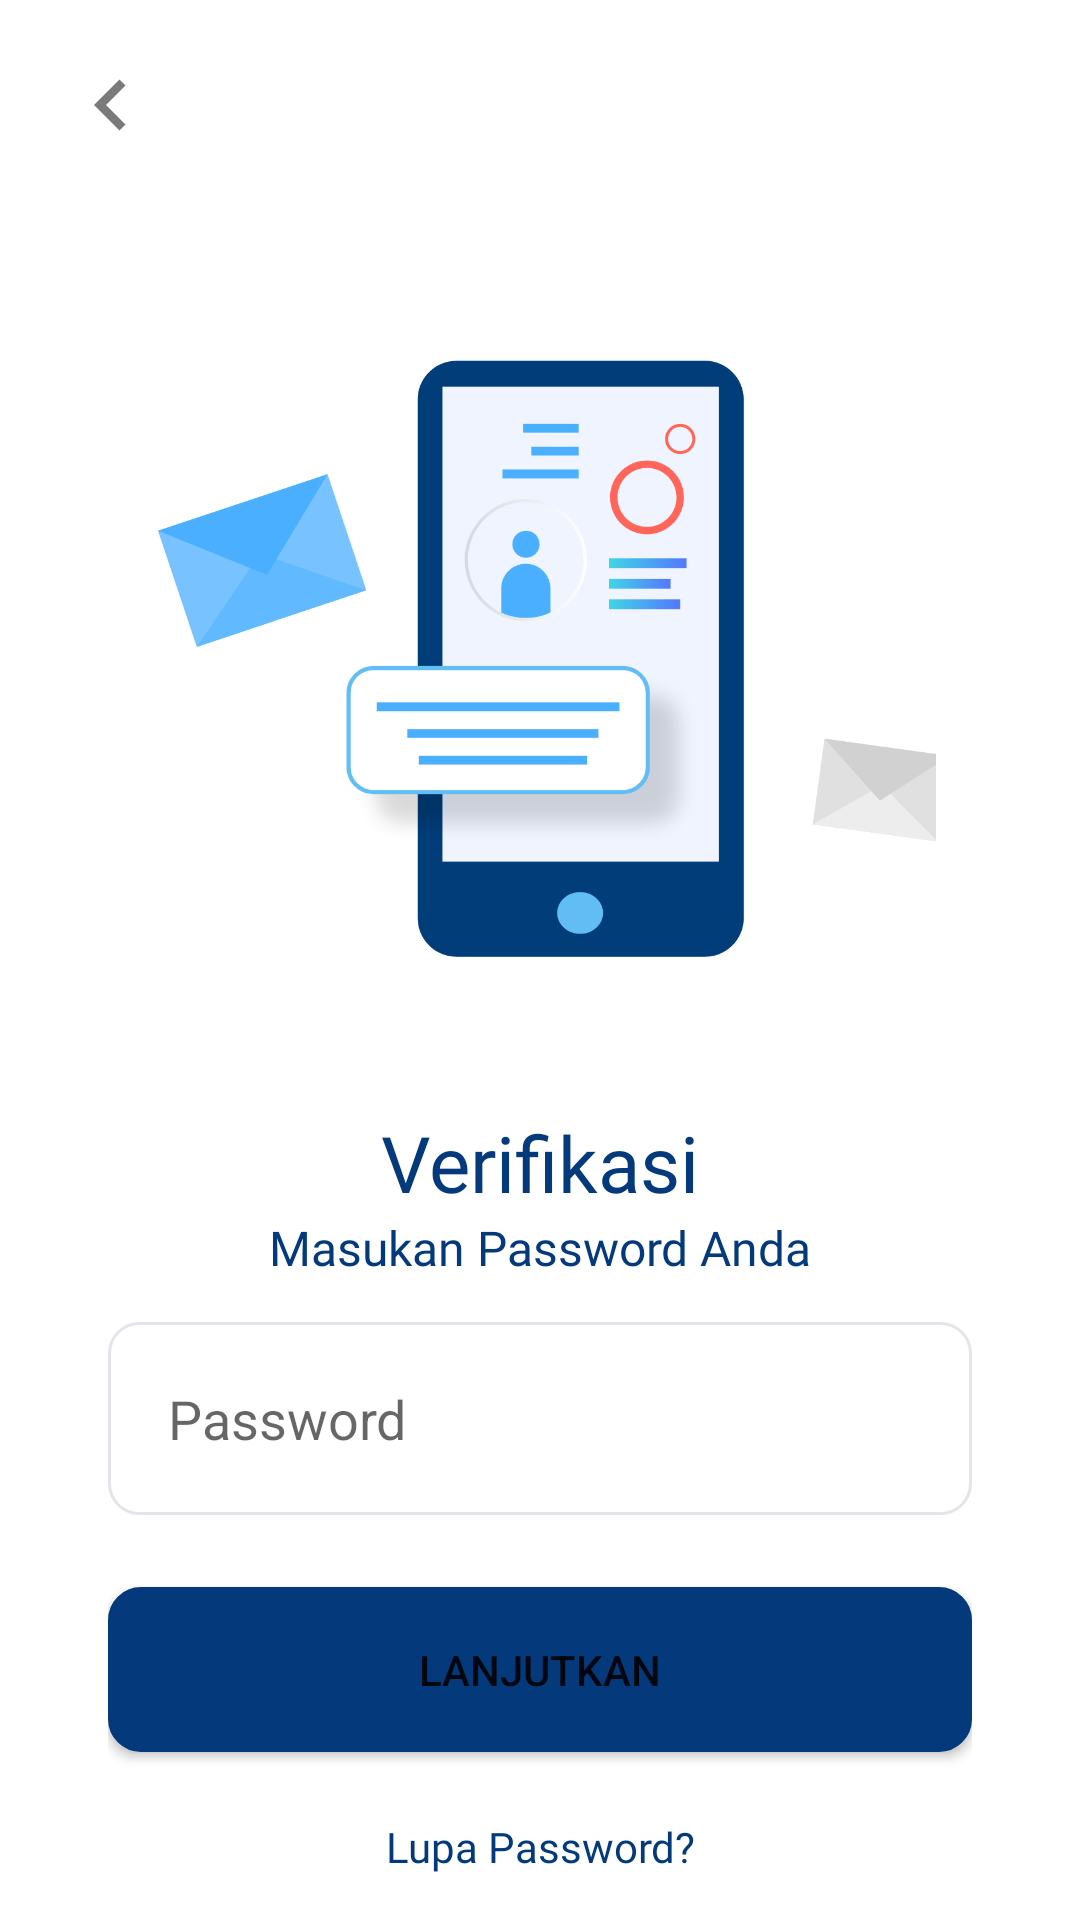

Here is an Android app screen rendered from its layout file. Give the layout XML and the strings, colors and styles it references.
<!-- AndroidManifest.xml: application theme AppTheme -->
<!-- res/layout/activity_confirm.xml -->
<?xml version="1.0" encoding="utf-8"?>
<LinearLayout xmlns:android="http://schemas.android.com/apk/res/android"
    xmlns:app="http://schemas.android.com/apk/res-auto"
    xmlns:tools="http://schemas.android.com/tools"
    android:layout_width="match_parent"
    android:layout_height="match_parent"
    android:background="@color/white"
    android:orientation="vertical"
    tools:context=".ConfirmActivity">

    <LinearLayout
        android:layout_width="match_parent"
        android:layout_height="wrap_content"
        android:orientation="vertical">

        <LinearLayout
            android:layout_width="match_parent"
            android:layout_height="70dp">

            <ImageView
                android:layout_width="50dp"
                android:layout_height="50dp"
                android:layout_gravity="center"
                android:layout_marginLeft="12dp"
                android:padding="8dp"
                android:src="@drawable/ic_back_button"/>

        </LinearLayout>
    </LinearLayout>

    <LinearLayout
        android:layout_width="match_parent"
        android:layout_height="match_parent"
        android:background="@color/white"
        android:orientation="vertical">

        <LinearLayout
            android:layout_width="match_parent"
            android:layout_height="0dp"
            android:layout_weight="3"
            android:orientation="vertical"
            android:paddingHorizontal="36dp">
            <LinearLayout
                android:layout_width="wrap_content"
                android:layout_height="wrap_content"
                android:layout_gravity="center"
                android:paddingRight="12dp">

                <ImageView
                    android:layout_width="300dp"
                    android:layout_height="300dp"
                    android:src="@drawable/check_detail"/>
            </LinearLayout>


            <TextView
                android:layout_width="match_parent"
                android:layout_height="wrap_content"
                android:layout_gravity="center"
                android:gravity="center"
                android:textSize="26dp"
                android:text="Verifikasi"
                android:fontFamily="@font/roboto_bold"
                android:textColor="@color/colorPrimary"/>


            <TextView
                android:layout_width="match_parent"
                android:layout_height="wrap_content"
                android:layout_gravity="center"
                android:gravity="center"
                android:textSize="16dp"
                android:text="Masukan Password Anda"
                android:fontFamily="@font/roboto"
                android:textColor="@color/colorPrimary"/>

            <EditText
                android:layout_width="match_parent"
                android:layout_height="wrap_content"
                android:id="@+id/activity_login_email_edit_text"
                android:background="@drawable/outline_rounded_edit_text"
                android:hint="Password"
                android:layout_marginTop="14dp"
                android:paddingVertical="20dp"
                android:paddingHorizontal="20dp"
                />



            <Button
                android:id="@+id/activity_confirm_next_button"
                android:layout_width="match_parent"
                android:layout_height="55dp"
                android:layout_marginTop="24dp"
                android:layout_marginBottom="14dp"
                android:background="@drawable/rounded_button_invert"
                android:text="Lanjutkan"
                android:textColor="@color/button_text_white_to_primary"
                android:textSize="14dp"/>

            <LinearLayout
                android:layout_width="match_parent"
                android:layout_height="wrap_content"
                android:layout_gravity="center"
                android:layout_marginTop="8dp"
                android:gravity="center">

                <TextView
                    android:layout_width="wrap_content"
                    android:layout_height="wrap_content"
                    android:layout_gravity="center"
                    android:gravity="center"
                    android:textColor="@color/colorPrimary"
                    android:textSize="14dp"
                    android:fontFamily="@font/roboto_mono_medium"
                    android:text="Lupa Password?"/>
            </LinearLayout>
        </LinearLayout>

    </LinearLayout>


</LinearLayout>
<!-- resources referenced by this layout -->
<resources>
  <color name="colorPrimary">#043a7b</color>
  <color name="white">#ffffff</color>
  <!-- drawable check_detail: png bitmap (drawable, 101237 bytes) -->
  <!-- drawable ic_back_button (drawable-v24) -->
  <vector xmlns:android="http://schemas.android.com/apk/res/android"
          android:width="24dp"
          android:height="24dp"
          android:viewportWidth="24.0"
          android:viewportHeight="24.0">
      <path
          android:fillColor="@color/grey2"
          android:pathData="M15.41,7.41L14,6l-6,6 6,6 1.41,-1.41L10.83,12z"/>
  </vector>
  <!-- drawable outline_rounded_edit_text (drawable) -->
  <?xml version="1.0" encoding="utf-8"?>
  <selector xmlns:android="http://schemas.android.com/apk/res/android">
      <item android:state_enabled="true"
          android:state_focused="true">
          <shape android:padding="10dp" android:shape="rectangle">
              <solid android:color="#FFFFFF" />
              <stroke android:width="1dp" android:color="@color/colorPrimary" />
              <corners android:radius="10dp"/>
          </shape>
      </item>
      <item android:state_enabled="true">
          <shape android:padding="10dp"
              android:shape="rectangle">
              <solid android:color="#FFFFFF" />
              <stroke android:width="1dp" android:color="@color/ash" />
              <corners android:radius="10dp"/>
          </shape>
      </item>
  </selector>
  <!-- drawable rounded_button_invert (drawable) -->
  <?xml version="1.0" encoding="utf-8"?>
  <selector xmlns:android="http://schemas.android.com/apk/res/android">
  
      <item
          android:state_pressed="true">
          <shape>
              <solid
                  android:color="@color/white"/>
              <stroke
                  android:color="@color/colorPrimary"
                  android:width="2dp"/>
              <corners
                  android:radius="10dp"/>
          </shape>
      </item>
      <item>
          <shape>
              <solid
                  android:color="@color/colorPrimary"/>
              <stroke
                  android:color="@color/colorPrimary"
                  android:width="2dp"/>
              <corners
                  android:radius="10dp"/>
          </shape>
      </item>
  
  </selector>
  <style name="AppTheme" parent="Theme.AppCompat.Light.NoActionBar">
          
          <item name="colorPrimary">@color/colorPrimary</item>
          <item name="colorPrimaryDark">@color/colorPrimaryDark</item>
          <item name="colorAccent">@color/colorAccent</item>
      </style>
  <color name="grey2">#7a7a7a</color>
  <color name="ash">#E2E6EA</color>
  <color name="colorPrimaryDark">#042C5C</color>
  <color name="colorAccent">#FCB810</color>
</resources>
